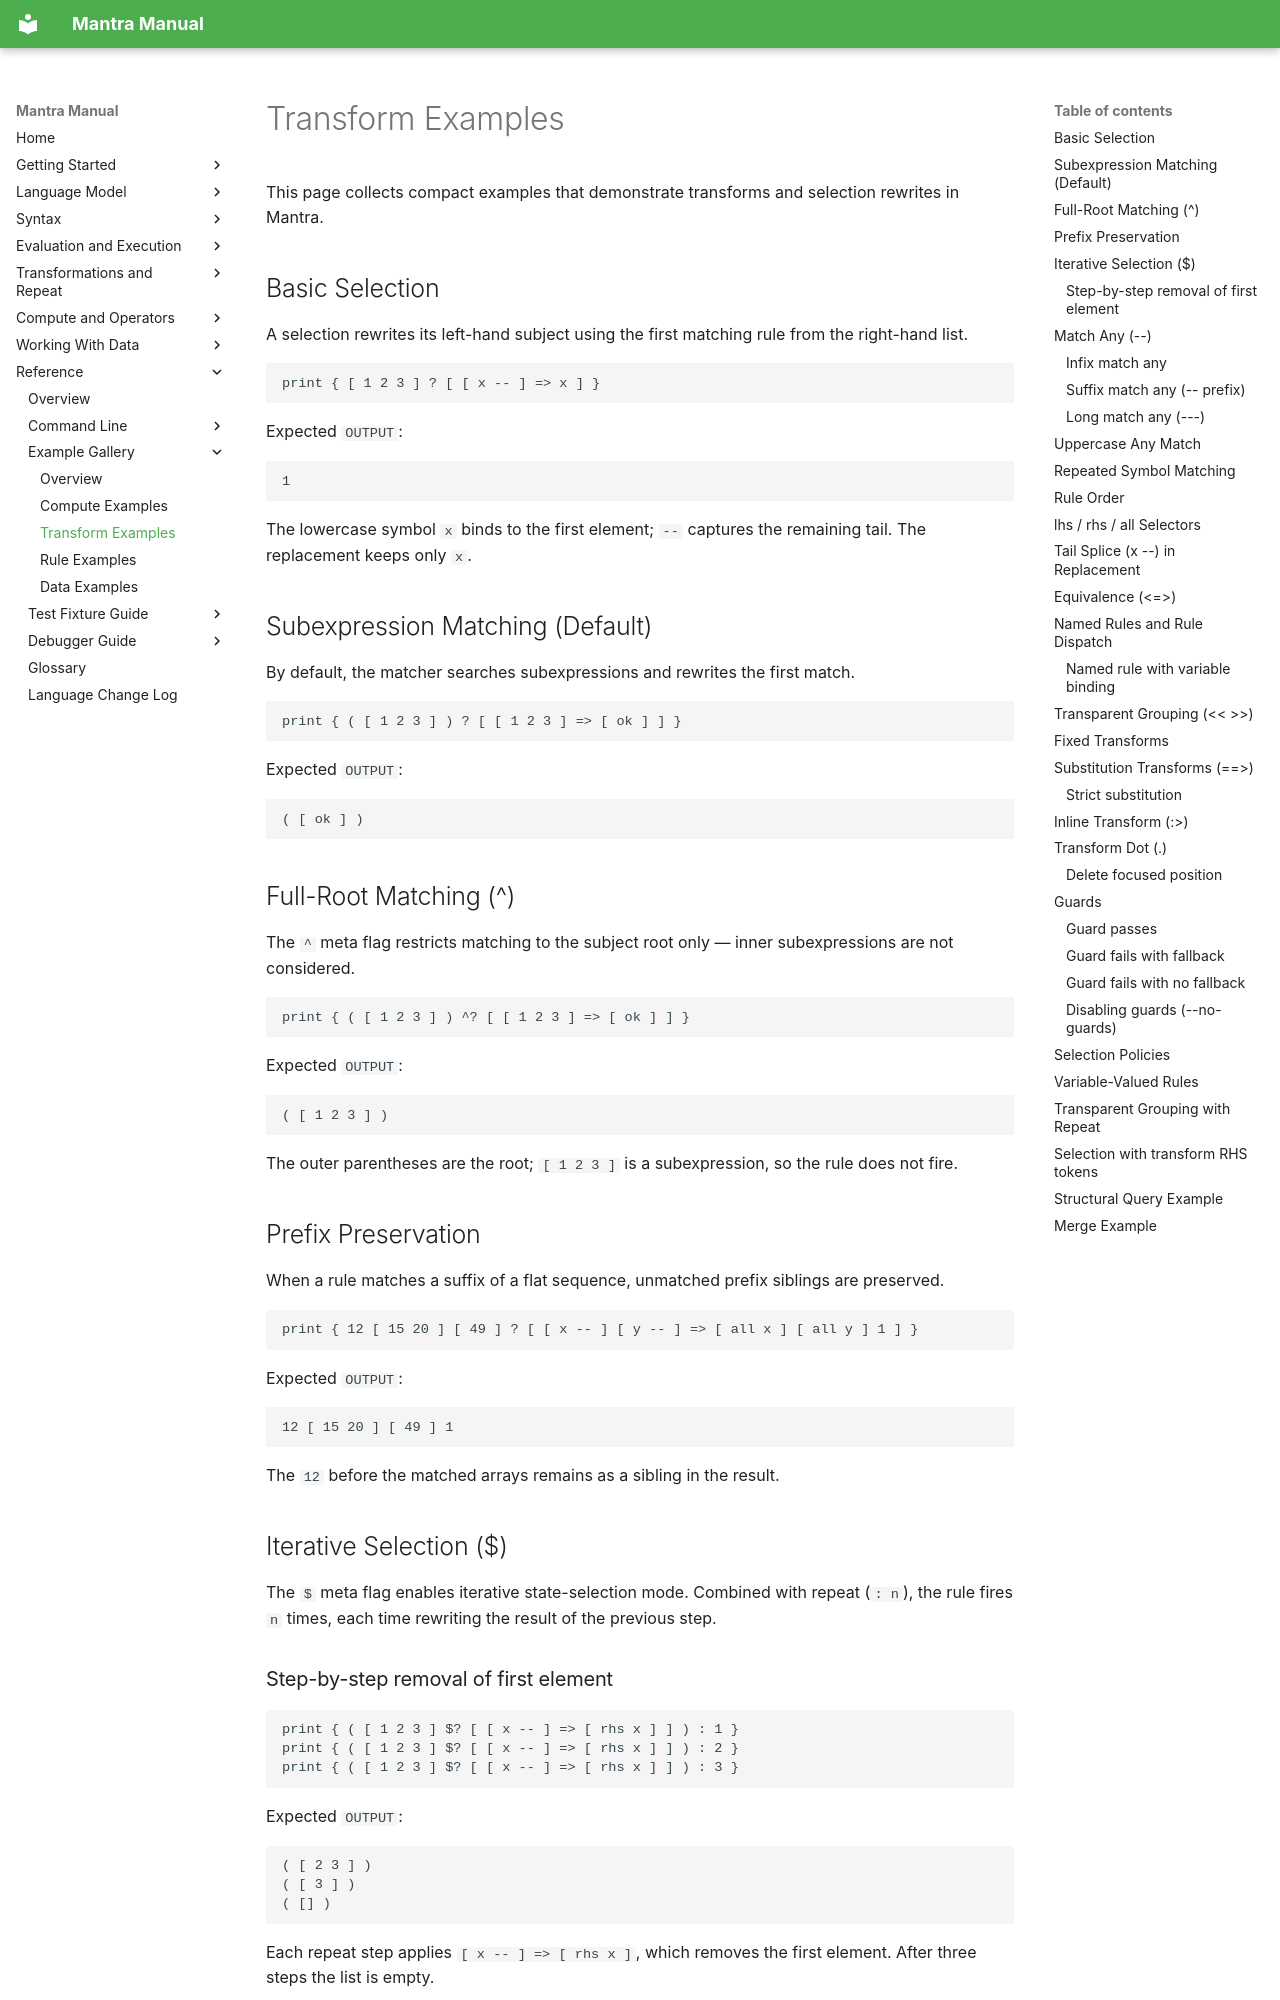

repository: longknot/mantra · page: reference/examples/transform-examples/index.html · generator: mkdocs

# Transform Examples

This page collects compact examples that demonstrate transforms and selection
rewrites in Mantra.

## Basic Selection

A selection rewrites its left-hand subject using the first matching rule from
the right-hand list.

```mantra
print { [ 1 2 3 ] ? [ [ x -- ] => x ] }
```

Expected `OUTPUT`:

```text
1
```

The lowercase symbol `x` binds to the first element; `--` captures the
remaining tail. The replacement keeps only `x`.

## Subexpression Matching (Default)

By default, the matcher searches subexpressions and rewrites the first match.

```mantra
print { ( [ 1 2 3 ] ) ? [ [ 1 2 3 ] => [ ok ] ] }
```

Expected `OUTPUT`:

```text
( [ ok ] )
```

## Full-Root Matching (^)

The `^` meta flag restricts matching to the subject root only — inner
subexpressions are not considered.

```mantra
print { ( [ 1 2 3 ] ) ^? [ [ 1 2 3 ] => [ ok ] ] }
```

Expected `OUTPUT`:

```text
( [ 1 2 3 ] )
```

The outer parentheses are the root; `[ 1 2 3 ]` is a subexpression, so the
rule does not fire.

## Prefix Preservation

When a rule matches a suffix of a flat sequence, unmatched prefix siblings
are preserved.

```mantra
print { 12 [ 15 20 ] [ 49 ] ? [ [ x -- ] [ y -- ] => [ all x ] [ all y ] 1 ] }
```

Expected `OUTPUT`:

```text
12 [ 15 20 ] [ 49 ] 1
```

The `12` before the matched arrays remains as a sibling in the result.

## Iterative Selection ($)

The `$` meta flag enables iterative state-selection mode. Combined with
repeat (`: n`), the rule fires `n` times, each time rewriting the result
of the previous step.
